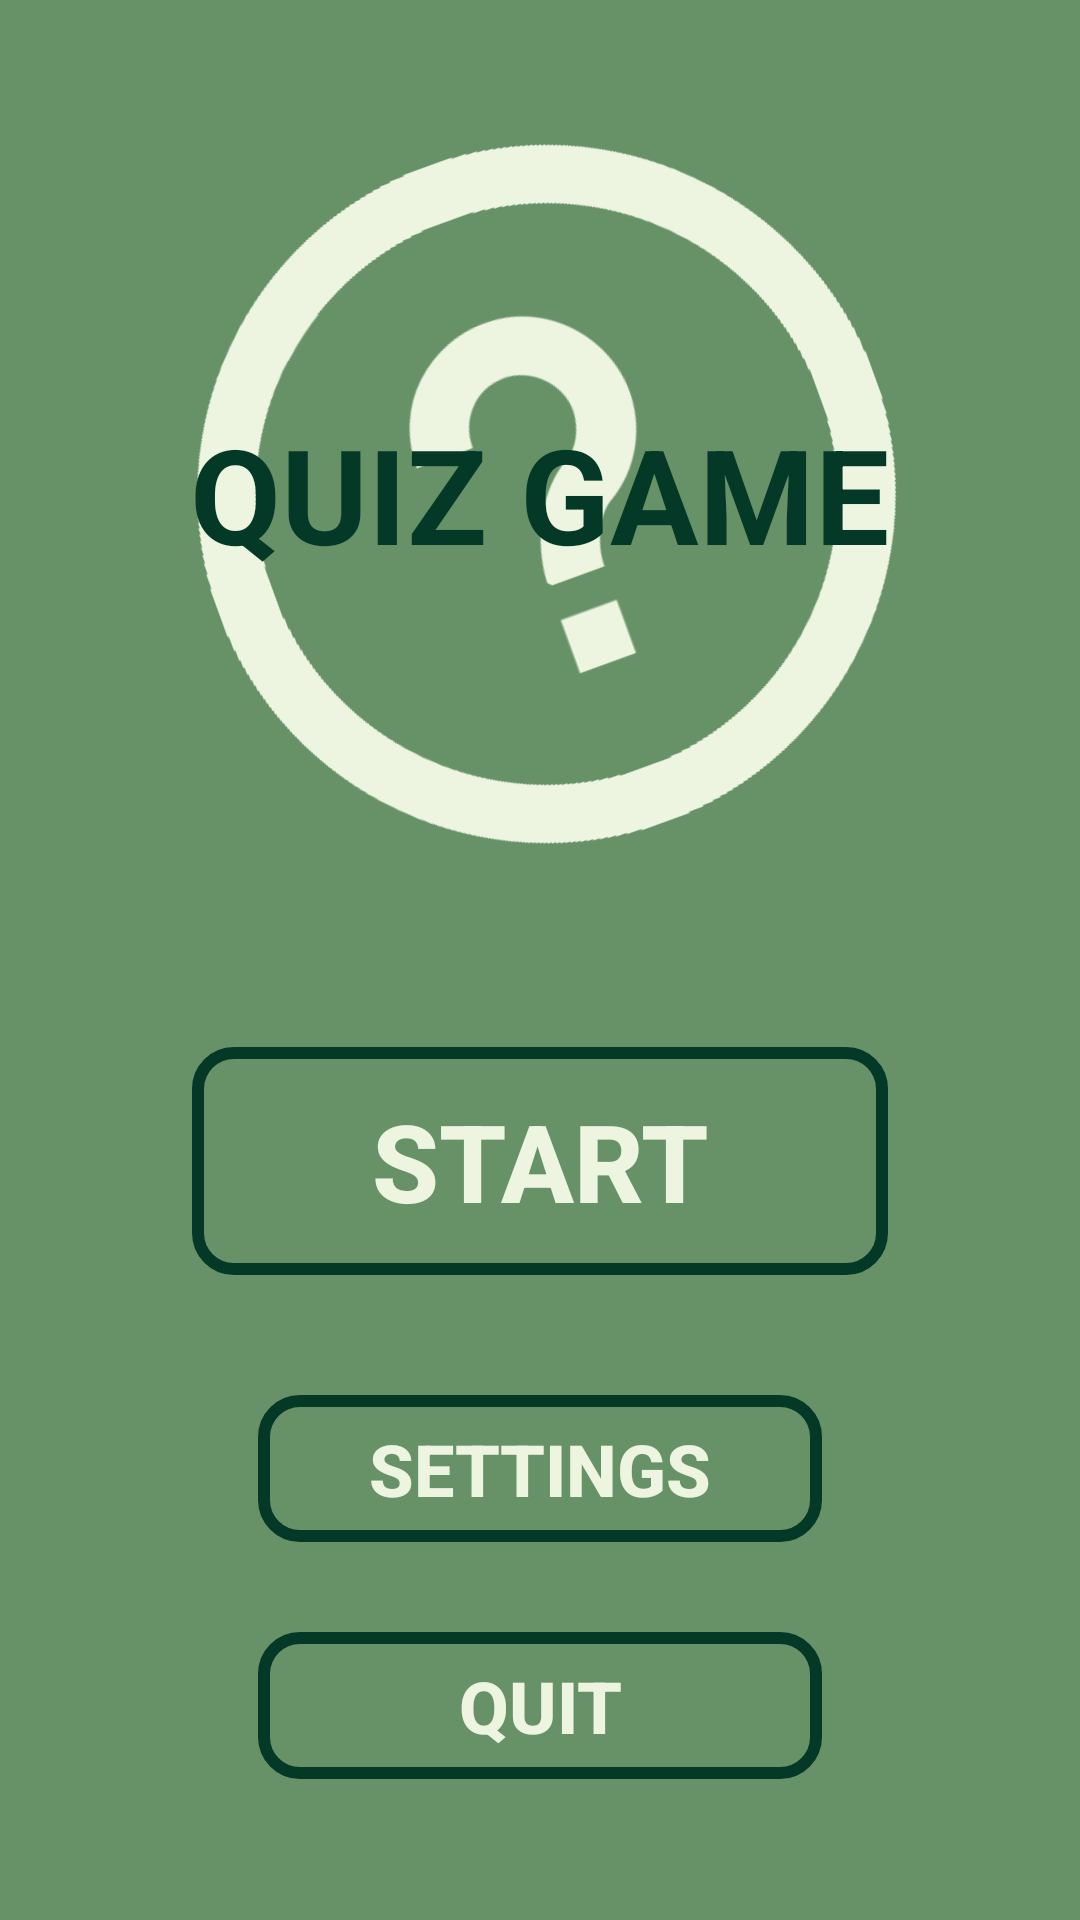

Here is an Android app screen rendered from its layout file. Give the layout XML and the strings, colors and styles it references.
<!-- AndroidManifest.xml: application theme AppTheme -->
<!-- res/layout/activity_main.xml -->
<?xml version="1.0" encoding="utf-8"?>
<androidx.constraintlayout.widget.ConstraintLayout xmlns:android="http://schemas.android.com/apk/res/android"
    xmlns:app="http://schemas.android.com/apk/res-auto"
    xmlns:tools="http://schemas.android.com/tools"
    android:id="@+id/constraintLayout"
    android:background="@color/russianGreen"
    android:layout_width="match_parent"
    android:layout_height="match_parent"
    android:fitsSystemWindows="true"
    tools:context=".MainActivity">

    <ImageView
        android:id="@+id/imageView3"
        android:layout_width="283dp"
        android:layout_height="238dp"
        android:rotation="-20"
        android:src="@drawable/question_mark"
        android:tint="@color/whiteLike"
        app:layout_constraintBottom_toBottomOf="@+id/questionText"
        app:layout_constraintEnd_toEndOf="@+id/questionText"
        app:layout_constraintHorizontal_bias="1.0"
        app:layout_constraintStart_toStartOf="@+id/questionText"
        app:layout_constraintTop_toTopOf="@+id/questionText" />

    <Button
        android:id="@+id/startButton"
        android:layout_width="232dp"
        android:layout_height="76dp"
        android:layout_marginTop="144dp"
        android:background="@drawable/button_manager"
        android:text="Start"
        android:textColor="@color/whiteLike"
        android:textSize="36sp"
        android:textStyle="bold"
        app:layout_constraintEnd_toEndOf="parent"
        app:layout_constraintStart_toStartOf="parent"
        app:layout_constraintTop_toBottomOf="@+id/questionText" />

    <Button
        android:id="@+id/quitButton"
        android:layout_width="188dp"
        android:layout_height="49dp"
        android:layout_marginTop="30dp"
        android:background="@drawable/button_manager"
        android:text="Quit"
        android:textColor="@color/whiteLike"
        android:textSize="24sp"
        android:textStyle="bold"
        app:layout_constraintEnd_toEndOf="parent"
        app:layout_constraintStart_toStartOf="parent"
        app:layout_constraintTop_toBottomOf="@+id/settingsButton" />

    <Button
        android:id="@+id/settingsButton"
        android:layout_width="188dp"
        android:layout_height="49dp"
        android:layout_marginTop="40dp"
        android:background="@drawable/button_manager"
        android:text="Settings"
        android:textColor="@color/whiteLike"
        android:textSize="24sp"
        android:textStyle="bold"
        app:layout_constraintEnd_toEndOf="parent"
        app:layout_constraintStart_toStartOf="parent"
        app:layout_constraintTop_toBottomOf="@+id/startButton" />

    <TextView
        android:id="@+id/questionText"
        android:layout_width="288dp"
        android:layout_height="81dp"
        android:layout_marginTop="124dp"
        android:gravity="center"
        android:text="QUIZ GAME"
        android:textAlignment="center"
        android:textColor="@color/sacramentoGreen"
        android:textSize="44sp"
        android:textStyle="bold"
        app:layout_constraintEnd_toEndOf="parent"
        app:layout_constraintHorizontal_bias="0.495"
        app:layout_constraintStart_toStartOf="parent"
        app:layout_constraintTop_toTopOf="parent" />

</androidx.constraintlayout.widget.ConstraintLayout>
<!-- resources referenced by this layout -->
<resources>
  <color name="russianGreen">#679267</color>
  <color name="sacramentoGreen">#043927</color>
  <color name="whiteLike">#EDF5E1</color>
  <!-- drawable button_manager (drawable) -->
  <?xml version="1.0" encoding="utf-8"?>
  <selector xmlns:android="http://schemas.android.com/apk/res/android">
      <item android:state_pressed="true"
          android:drawable="@drawable/being_pressed_button" />
      <item  android:state_focused="false"
          android:drawable="@drawable/normal_button" />
  </selector>
  <!-- drawable question_mark: png bitmap (drawable, 17259 bytes) -->
  <style name="AppTheme" parent="Theme.AppCompat.Light.NoActionBar">
          
          <item name="colorPrimary">@color/colorPrimary</item>
          <item name="colorPrimaryDark">@color/colorPrimaryDark</item>
          <item name="colorAccent">@color/colorAccent</item>
      </style>
  <!-- drawable being_pressed_button (drawable) -->
  <?xml version="1.0" encoding="utf-8"?>
  <selector xmlns:android="http://schemas.android.com/apk/res/android">
      <item>
          <shape android:shape="rectangle">
              <solid android:color="#68607266"/>
              <stroke android:color="#043927" android:width="4dp"/>
              <corners android:radius="12dp"/>
          </shape>
      </item>
  </selector>
  <!-- drawable normal_button (drawable) -->
  <?xml version="1.0" encoding="utf-8"?>
  <selector xmlns:android="http://schemas.android.com/apk/res/android">
      <item>
          <shape android:shape="rectangle">
              <solid android:color="#00ffffff"/>
              <stroke android:color="#043927" android:width="4dp"/>
              <corners android:radius="12dp"/>
          </shape>
      </item>
  </selector>
  <color name="colorPrimary">#008577</color>
  <color name="colorPrimaryDark">#00574B</color>
  <color name="colorAccent">#D81B60</color>
</resources>
